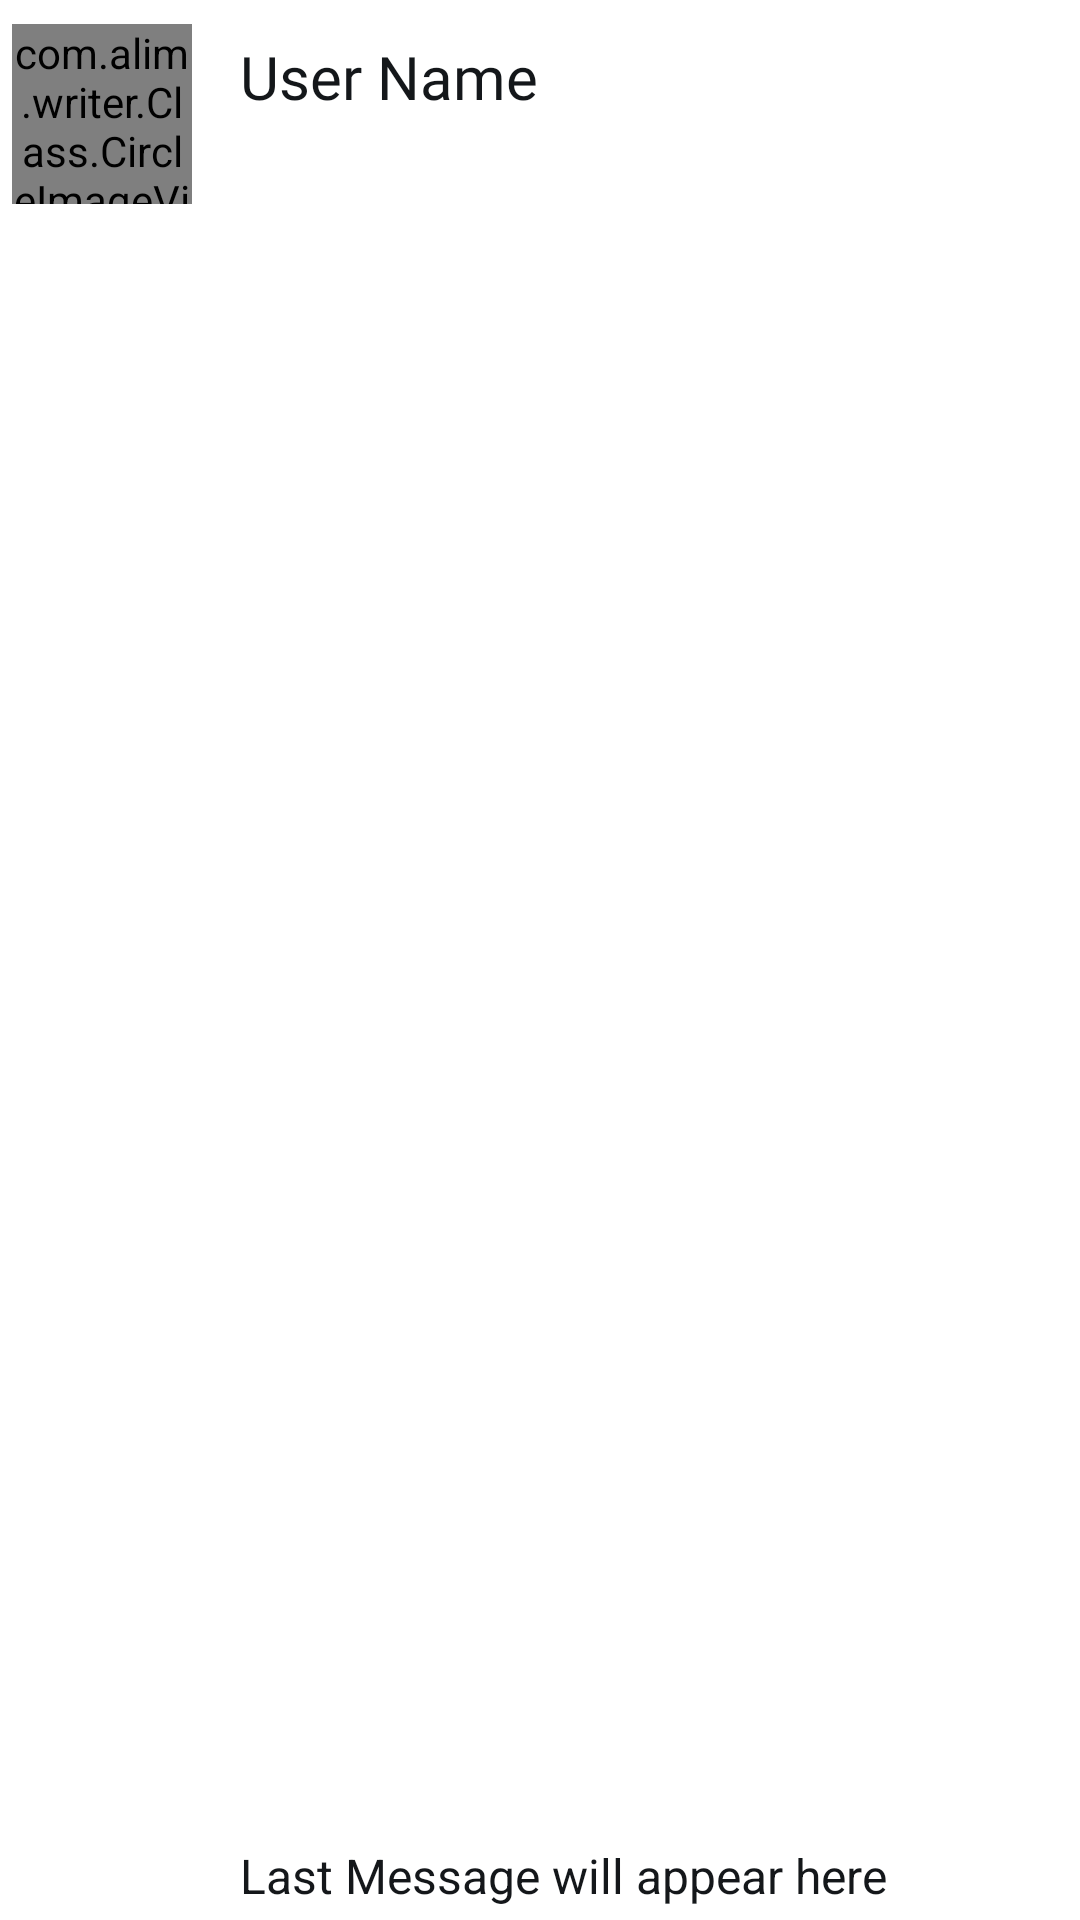

The Android layout XML behind this screen, and the referenced resources:
<!-- AndroidManifest.xml: application theme AppTheme -->
<!-- res/layout/chat_user_list.xml -->
<?xml version="1.0" encoding="utf-8"?>
<LinearLayout
    xmlns:android="http://schemas.android.com/apk/res/android"
    android:layout_width="match_parent"
    android:layout_height="wrap_content"
    android:layout_marginStart="8dp"
    android:paddingTop="8dp"
    android:foreground="?attr/selectableItemBackground"
    android:clickable="true"
    android:focusable="true"
    android:layout_marginEnd="8dp"
    android:orientation="vertical">

    <LinearLayout
        android:layout_width="match_parent"
        android:layout_height="match_parent"
        android:orientation="horizontal">

    <com.alim.writer.Class.CircleImageView
        android:id="@+id/chat_logo"
        android:layout_width="60dp"
        android:layout_height="60dp"
        android:layout_marginStart="4dp"
        android:src="@drawable/profile"/>

    <FrameLayout
        android:layout_width="match_parent"
        android:layout_height="match_parent"
        android:layout_marginTop="4dp"
        android:layout_marginStart="16dp">

        <TextView
            android:layout_width="wrap_content"
            android:layout_height="wrap_content"
            android:text="User Name"
            android:maxLines="1"
            android:textColor="@color/colorBlack"
            android:textSize="20sp"
            android:fontFamily="@font/noto_sans_bold"/>

        <TextView
            android:layout_width="wrap_content"
            android:layout_height="wrap_content"
            android:text="Last Message will appear here"
            android:textColor="@color/colorBlack"
            android:layout_marginBottom="4dp"
            android:textSize="16sp"
            android:maxLines="1"
            android:layout_gravity="bottom" />

        <View
            android:layout_width="16dp"
            android:layout_height="16dp"
            android:backgroundTint="@color/colorAccent"
            android:layout_gravity="end|center_vertical"
            android:layout_marginEnd="16dp"
            android:background="@drawable/rounded_account"/>

    </FrameLayout>

    </LinearLayout>

    <View
        android:layout_width="match_parent"
        android:layout_height="1dp"
        android:background="@color/colorExtraLightGray"
        android:layout_marginTop="8dp"/>

</LinearLayout>
<!-- resources referenced by this layout -->
<resources>
  <color name="colorAccent">#1DA1F2</color>
  
      //My Favourite
  <color name="colorBlack">#14171A</color>
  <color name="colorExtraLightGray">#E1E8ED</color>
  <!-- drawable profile: jpg bitmap (drawable, 21799 bytes) -->
  <style name="AppTheme" parent="Theme.MaterialComponents.Light.NoActionBar">
          <item name="colorPrimary">@color/colorPrimary</item>
          <item name="colorPrimaryDark">@color/colorLightGray</item>
          <item name="colorAccent">@color/colorAccent</item>
          <item name="android:windowContentTransitions">true</item>
      </style>
  <color name="colorPrimary">#1DA1F2</color>
  <color name="colorLightGray">#AAB8C2</color>
</resources>
